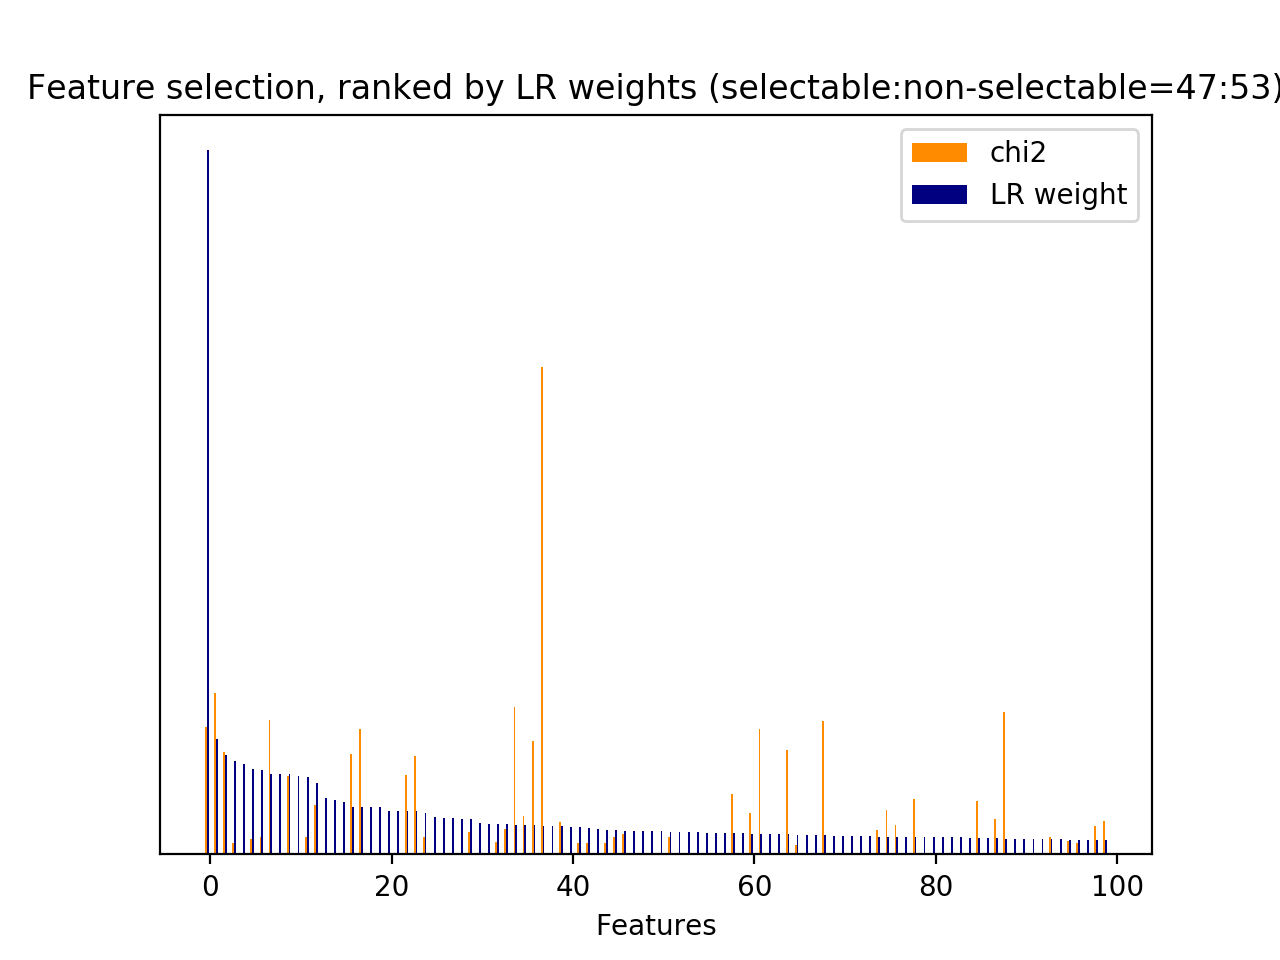

Source data for this figure (header and first rows):
id, name, prefix, chi2, chi2_rank, clf_weight, clf_weight_rank
0, 1, b'1-utterance_length.current_user_uttera…, 223.8, 48, 0.0284, 64
4, 2.1, b'2.1-user_action_words.current_user_utt…, 31.91, 302, 0.0075, 305
7, 2.1, b'2.1-user_action_words.current_user_utt…, 117.9, 94, 0.0249, 78
12, 2.1, b'2.1-user_action_words.current_user_utt…, 23.88, 464, 0.0002, 956
17, 2.1, b'2.1-user_action_words.current_user_utt…, 70.44, 143, 0.0207, 99
24, 2.1, b'2.1-user_action_words.current_user_utt…, 22.03, 482, 0.0141, 158
30, 3, b'3-time_feature__end_of_session', 272.2, 35, 1, 0
31, 3, b'3-time_feature__start_of_session', 94.28, 110, 0.0253, 75
32, 3, b'3-time_feature__time_ratio', 44.25, 199, 0.0000, 1189
33, 3, b'3-time_feature__turns_from_start', 229.2, 46, 0.0163, 136
34, 3, b'3-time_feature__turns_to_end', 671.9, 10, 0.0163, 135
35, 1, b'1-utterance_length.next_system_utteran…, 897.9, 8, 0.0142, 157
36, 1, b'1-utterance_length.next_user_utterance…, 285.2, 32, 0.0272, 68
43, 2.1, b'2.1-user_action_words.next_user_uttera…, 43.21, 200, 0.0093, 252
52, 2.1, b'2.1-user_action_words.next_user_uttera…, 29.7, 326, 0.0106, 228
62, 2.2, b'2.2-#user_action_words.next_user_utter…, 50.05, 185, 0.0026, 556
159, 5, b'5-phrase_feature__noun_phrases__curren…, 32.26, 297, 0.0080, 291
249, 5, b'5-phrase_feature__noun_phrases__curren…, 37.12, 260, 0.0059, 350
343, 5, b'5-phrase_feature__noun_phrases__curren…, 36.22, 273, 0.0009, 756
488, 5, b'5-phrase_feature__noun_phrases__curren…, 28.43, 350, 0.0010, 726
631, 5, b'5-phrase_feature__noun_phrases__curren…, 24.15, 419, 0.0001, 1062
641, 5, b'5-phrase_feature__noun_phrases__curren…, 22.14, 481, 0.0016, 660
815, 5, b'5-phrase_feature__noun_phrases__curren…, 24.15, 437, 0.0000, 1134
868, 5, b'5-phrase_feature__noun_phrases__curren…, 21.65, 489, 0.0165, 132
912, 5, b'5-phrase_feature__noun_phrases__curren…, 98.94, 106, 0.0140, 163
1124, 5, b'5-phrase_feature__noun_phrases__curren…, 30.22, 319, 0.0071, 317
1353, 5, b'5-phrase_feature__noun_phrases__curren…, 28.43, 355, 0.0004, 895
1806, 5, b'5-phrase_feature__noun_phrases__curren…, 21.5, 492, 0.0058, 354
1884, 5, b'5-phrase_feature__noun_phrases__curren…, 81.61, 126, 0.0423, 35
1979, 5, b'5-phrase_feature__noun_phrases__curren…, 28.43, 363, 0.0024, 583
2324, 5, b'5-phrase_feature__noun_phrases__curren…, 24.15, 436, 0.0000, 1100
2426, 5, b'5-phrase_feature__noun_phrases__curren…, 24.15, 432, 0.0004, 893
2544, 5, b'5-phrase_feature__noun_phrases__curren…, 38.18, 250, 0.0031, 513
2632, 5, b'5-phrase_feature__noun_phrases__curren…, 30.59, 314, 0.0000, 1156
2759, 5, b'5-phrase_feature__noun_phrases__curren…, 40.5, 230, 0.0021, 606
2910, 5, b'5-phrase_feature__noun_phrases__curren…, 20.96, 494, 0.0015, 668
2976, 5, b'5-phrase_feature__noun_phrases__curren…, 19.52, 509, 0.0006, 828
2977, 5, b'5-phrase_feature__noun_phrases__curren…, 19.52, 508, 0.0012, 702
2997, 5, b'5-phrase_feature__noun_phrases__curren…, 23.88, 465, 0.0001, 1048
3061, 5, b'5-phrase_feature__noun_phrases__curren…, 24.15, 458, 0.0064, 335
3366, 5, b'5-phrase_feature__noun_phrases__curren…, 24.15, 415, 0.0371, 42
3390, 5, b'5-phrase_feature__noun_phrases__curren…, 24.15, 416, 0.0084, 274
3420, 5, b'5-phrase_feature__noun_phrases__curren…, 139.6, 87, 0.0008, 774
3447, 5, b'5-phrase_feature__noun_phrases__curren…, 28.1, 367, 0.0011, 717
3452, 5, b'5-phrase_feature__noun_phrases__curren…, 24.15, 418, 0.0000, 1166
3463, 5, b'5-phrase_feature__noun_phrases__curren…, 22.82, 472, 0.0005, 853
3653, 5, b'5-phrase_feature__noun_phrases__curren…, 37.87, 257, 0.0019, 626
3654, 5, b'5-phrase_feature__noun_phrases__curren…, 21.65, 488, 0.0010, 733
3655, 5, b'5-phrase_feature__noun_phrases__curren…, 28.43, 345, 0.0008, 781
3656, 5, b'5-phrase_feature__noun_phrases__curren…, 28.43, 347, 0.0094, 249
3666, 5, b'5-phrase_feature__noun_phrases__curren…, 24.15, 417, 0.0384, 41
3688, 5, b'5-phrase_feature__noun_phrases__curren…, 34.77, 281, 0.0000, 1129
3698, 5, b'5-phrase_feature__noun_phrases__curren…, 38.1, 253, 0.0586, 24
3904, 5, b'5-phrase_feature__noun_phrases__curren…, 24.15, 425, 0.0026, 558
4018, 5, b'5-phrase_feature__noun_phrases__curren…, 29.63, 327, 0.0003, 939
4346, 5, b'5-phrase_feature__noun_phrases__curren…, 23.89, 463, 0.0033, 493
4349, 5, b'5-phrase_feature__noun_phrases__curren…, 28.49, 338, 0.0001, 1002
4386, 5, b'5-phrase_feature__noun_phrases__next_s…, 151.4, 84, 0.0029, 526
4395, 5, b'5-phrase_feature__noun_phrases__next_s…, 79.76, 129, 0.0000, 1163
4420, 5, b'5-phrase_feature__noun_phrases__next_s…, 62.92, 154, 0.0251, 76
... 1,366 more rows
